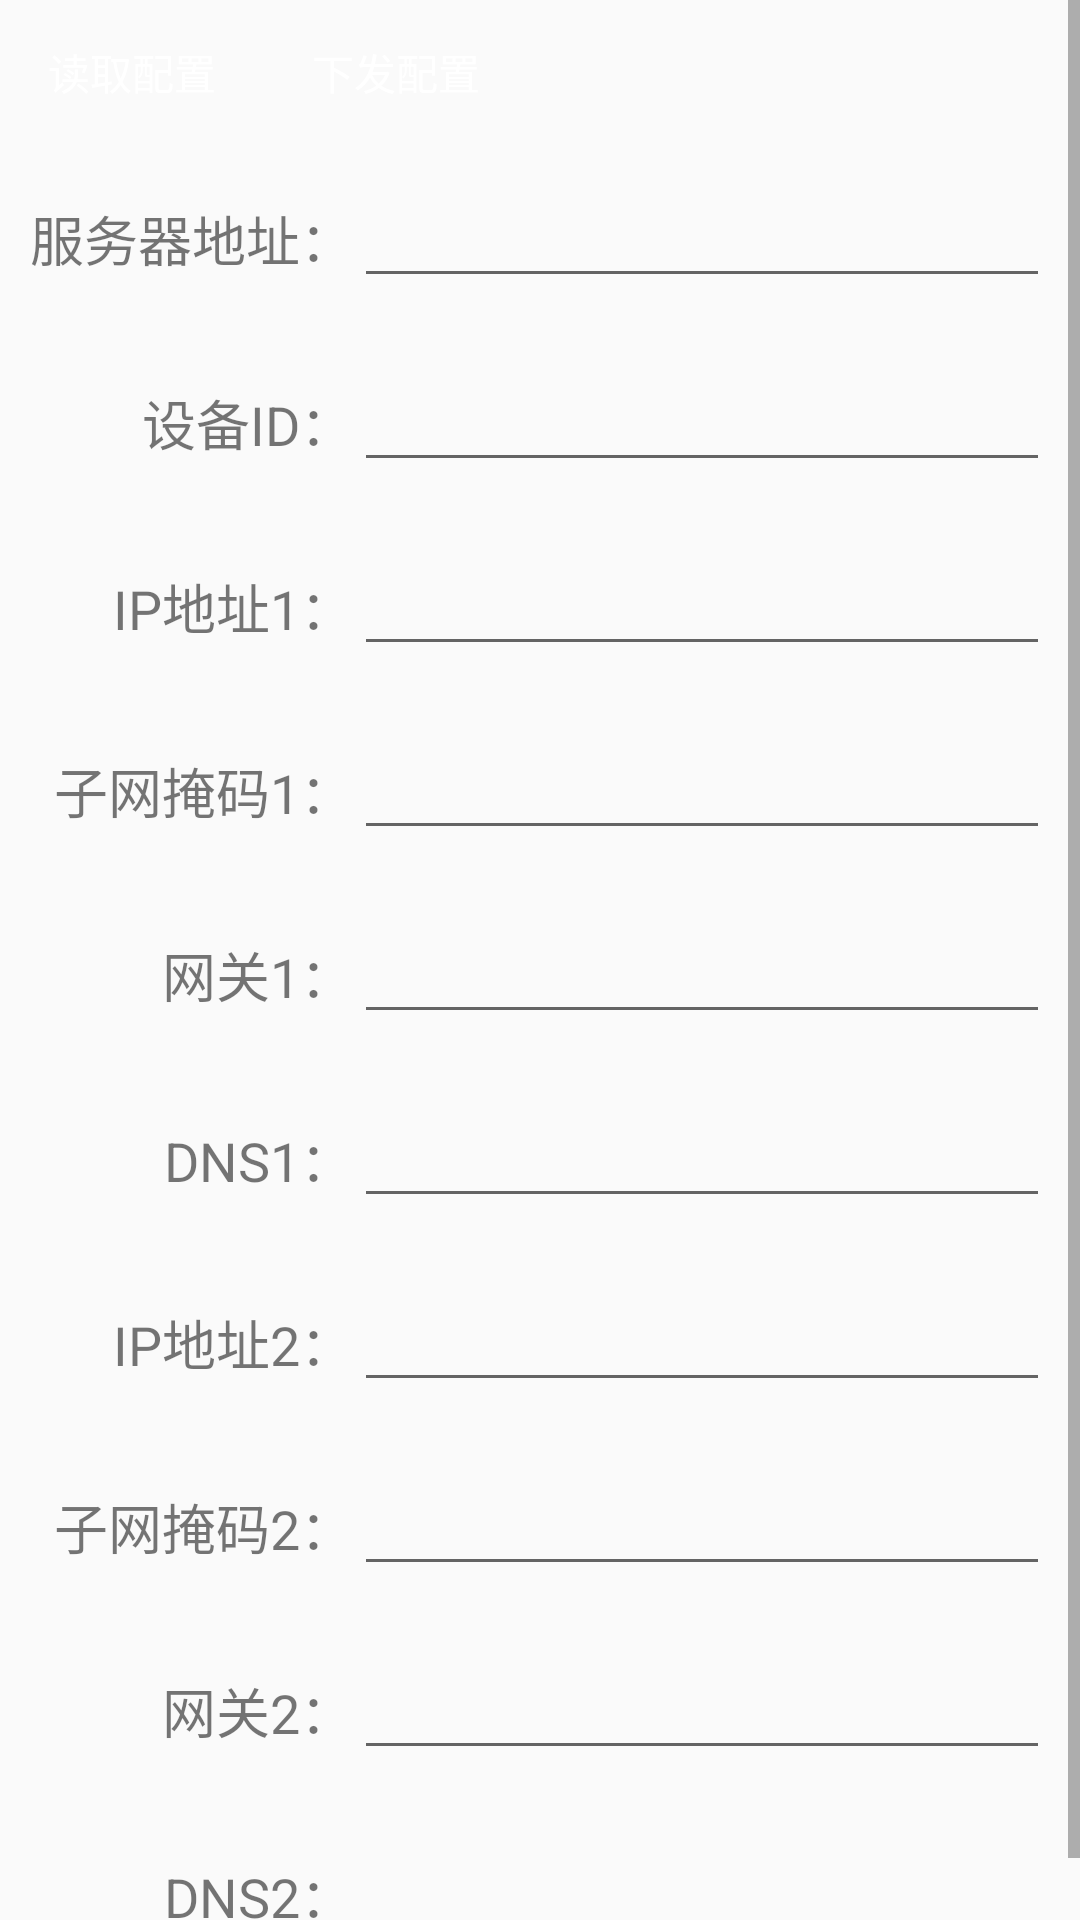

This screen was rendered from an Android layout file. Write that file and the resources it references.
<!-- AndroidManifest.xml: application theme AppTheme -->
<!-- res/layout/activity_board_setting.xml -->
<?xml version="1.0" encoding="utf-8"?>
<ScrollView xmlns:android="http://schemas.android.com/apk/res/android"
    android:layout_width="match_parent"
    android:layout_height="match_parent" >
     <LinearLayout 
        android:layout_width="match_parent"
        android:layout_height="wrap_content"
        android:orientation="vertical"
        >
    <LinearLayout 
        android:layout_width="match_parent"
        android:layout_height="wrap_content"
        android:orientation="horizontal"
        >
         <Button
        android:id="@+id/btnReadSetting"
        android:layout_width="wrap_content"
        android:layout_height="wrap_content"
        android:text="读取配置"
                android:background="@drawable/btn_login"
        android:textColor="@color/white"
         />
           <Button
        android:id="@+id/btnWriteSetting"
        android:layout_width="wrap_content"
        android:layout_height="wrap_content"
        android:text="下发配置" 
                android:background="@drawable/btn_login"
        android:textColor="@color/white"
        />
    </LinearLayout>
  <TableLayout
            android:layout_width="match_parent"
            android:layout_height="wrap_content" >
    
     <TableRow
         android:layout_width="fill_parent"
         android:layout_height="wrap_content"
         android:layout_margin="@dimen/space_10" >

         <TextView
             android:layout_width="wrap_content"
             android:layout_height="wrap_content"
             android:gravity="right"
             android:text="服务器地址："
             android:textSize="@dimen/space_18" />

         <EditText
             android:id="@+id/etServerAddr"
             android:layout_width="0dp"
             android:layout_height="wrap_content"
             android:layout_weight="1"
             android:inputType="textPostalAddress"
             android:textSize="@dimen/space_18" />
     </TableRow>
     <TableRow
         android:layout_width="fill_parent"
         android:layout_height="wrap_content"
         android:layout_margin="@dimen/space_10" >

         <TextView
             android:layout_width="wrap_content"
             android:layout_height="wrap_content"
             android:gravity="right"
             android:text="设备ID："
             android:textSize="@dimen/space_18" />

         <EditText
             android:id="@+id/etDeviceId"
             android:layout_width="0dp"
             android:layout_height="wrap_content"
             android:layout_weight="1"
             android:textSize="@dimen/space_18" />
     </TableRow>
     <TableRow
         android:layout_width="fill_parent"
         android:layout_height="wrap_content"
         android:layout_margin="@dimen/space_10" >

         <TextView
             android:layout_width="wrap_content"
             android:layout_height="wrap_content"
             android:gravity="right"
             android:text="IP地址1："
             android:textSize="@dimen/space_18" />

         <EditText
             android:id="@+id/etIP0"
             android:layout_width="0dp"
             android:layout_height="wrap_content"
             android:layout_weight="1"
             android:inputType="textPostalAddress"
             android:textSize="@dimen/space_18" />
     </TableRow>
      <TableRow
         android:layout_width="fill_parent"
         android:layout_height="wrap_content"
         android:layout_margin="@dimen/space_10" >

         <TextView
             android:layout_width="wrap_content"
             android:layout_height="wrap_content"
             android:gravity="right"
             android:text="子网掩码1："
             android:textSize="@dimen/space_18" />

         <EditText
             android:id="@+id/etNetmask0"
             android:layout_width="0dp"
             android:layout_height="wrap_content"
             android:layout_weight="1"
             android:inputType="textPostalAddress"
             android:textSize="@dimen/space_18" />
     </TableRow>
     <TableRow
         android:layout_width="fill_parent"
         android:layout_height="wrap_content"
         android:layout_margin="@dimen/space_10" >

         <TextView
             android:layout_width="wrap_content"
             android:layout_height="wrap_content"
             android:gravity="right"
             android:text="网关1："
             android:textSize="@dimen/space_18" />

         <EditText
             android:id="@+id/etGateway0"
             android:layout_width="0dp"
             android:layout_height="wrap_content"
             android:layout_weight="1"
             android:inputType="textPostalAddress"
             android:textSize="@dimen/space_18" />
     </TableRow>
     <TableRow
         android:layout_width="fill_parent"
         android:layout_height="wrap_content"
         android:layout_margin="@dimen/space_10" >

         <TextView
             android:layout_width="wrap_content"
             android:layout_height="wrap_content"
             android:gravity="right"
             android:text="DNS1："
             android:textSize="@dimen/space_18" />

         <EditText
             android:id="@+id/etDns0"
             android:layout_width="0dp"
             android:layout_height="wrap_content"
             android:layout_weight="1"
             android:textSize="@dimen/space_18" />
     </TableRow>
     <TableRow
         android:layout_width="fill_parent"
         android:layout_height="wrap_content"
         android:layout_margin="@dimen/space_10" >

         <TextView
             android:layout_width="wrap_content"
             android:layout_height="wrap_content"
             android:gravity="right"
             android:text="IP地址2："
             android:textSize="@dimen/space_18" />

         <EditText
             android:id="@+id/etIP1"
             android:layout_width="0dp"
             android:layout_height="wrap_content"
             android:layout_weight="1"
             android:textSize="@dimen/space_18" />
     </TableRow>
      <TableRow
         android:layout_width="fill_parent"
         android:layout_height="wrap_content"
         android:layout_margin="@dimen/space_10" >

         <TextView
             android:layout_width="wrap_content"
             android:layout_height="wrap_content"
             android:gravity="right"
             android:text="子网掩码2："
             android:textSize="@dimen/space_18" />

         <EditText
             android:id="@+id/etNetmask1"
             android:layout_width="0dp"
             android:layout_height="wrap_content"
             android:layout_weight="1"
             android:textSize="@dimen/space_18" />
     </TableRow>
     <TableRow
         android:layout_width="fill_parent"
         android:layout_height="wrap_content"
         android:layout_margin="@dimen/space_10" >

         <TextView
             android:layout_width="wrap_content"
             android:layout_height="wrap_content"
             android:gravity="right"
             android:text="网关2："
             android:textSize="@dimen/space_18" />

         <EditText
             android:id="@+id/etGateway1"
             android:layout_width="0dp"
             android:layout_height="wrap_content"
             android:layout_weight="1"
             android:textSize="@dimen/space_18" />
     </TableRow>
     <TableRow
         android:layout_width="fill_parent"
         android:layout_height="wrap_content"
         android:layout_margin="@dimen/space_10" >

         <TextView
             android:layout_width="wrap_content"
             android:layout_height="wrap_content"
             android:gravity="right"
             android:text="DNS2："
             android:textSize="@dimen/space_18" />

         <EditText
             android:id="@+id/etDns1"
             android:layout_width="0dp"
             android:layout_height="wrap_content"
             android:layout_weight="1"
             android:textSize="@dimen/space_18" />
     </TableRow>
     </TableLayout>
     </LinearLayout>
</ScrollView>
<!-- resources referenced by this layout -->
<resources>
  <color name="white">#FFFFFFFF</color>
  <dimen name="space_10">10.0dp</dimen>
  <dimen name="space_18">18.0dp</dimen>
  <!-- drawable btn_login (drawable) -->
  <?xml version="1.0" encoding="utf-8"?>
  <selector xmlns:android="http://schemas.android.com/apk/res/android">
  
      <item android:drawable="@drawable/btn_login_n" android:state_enabled="true" android:state_window_focused="false"/>
      <item android:drawable="@drawable/btn_login_n" android:state_enabled="false" android:state_window_focused="false"/>
      <item android:drawable="@drawable/btn_login_p" android:state_pressed="true"/>
      <item android:drawable="@drawable/btn_login_n" android:state_enabled="true" android:state_focused="true"/>
      <item android:drawable="@drawable/btn_login_n" android:state_enabled="true"/>
      <item android:drawable="@drawable/btn_login_n" android:state_focused="true"/>
      <item android:drawable="@drawable/btn_login_n"/>
  
  </selector>
  <style name="AppTheme" parent="AppTheme.Base" />
  <!-- drawable btn_login_n (drawable) -->
  <?xml version="1.0" encoding="UTF-8"?>
  <shape xmlns:android="http://schemas.android.com/apk/res/android" >
  
      <corners android:radius="5dip" />
      
      
      <stroke
          android:width="2px"
          android:color="#ffffff" />
      
      <solid android:color="#f88b00" />
  </shape>
  <style name="AppTheme.Base" parent="Theme.AppCompat.Light.NoActionBar">
          <item name="colorPrimary">@color/primary</item>
          <item name="colorPrimaryDark">@color/primary_dark</item>
          <item name="android:windowAnimationStyle">@style/activityAnimation</item>
          <item name="actionMenuTextColor">@color/white</item>
      </style>
  <color name="primary">#f08000</color>
  <color name="primary_dark">#f88000</color>
  <style name="activityAnimation" parent="@android:style/Animation">
          <item name="android:activityOpenEnterAnimation">@anim/slide_right_in</item>
          <item name="android:activityOpenExitAnimation">@anim/slide_left_out</item>
          <item name="android:activityCloseEnterAnimation">@anim/slide_left_in</item>
          <item name="android:activityCloseExitAnimation">@anim/slide_right_out</item>
      </style>
</resources>
